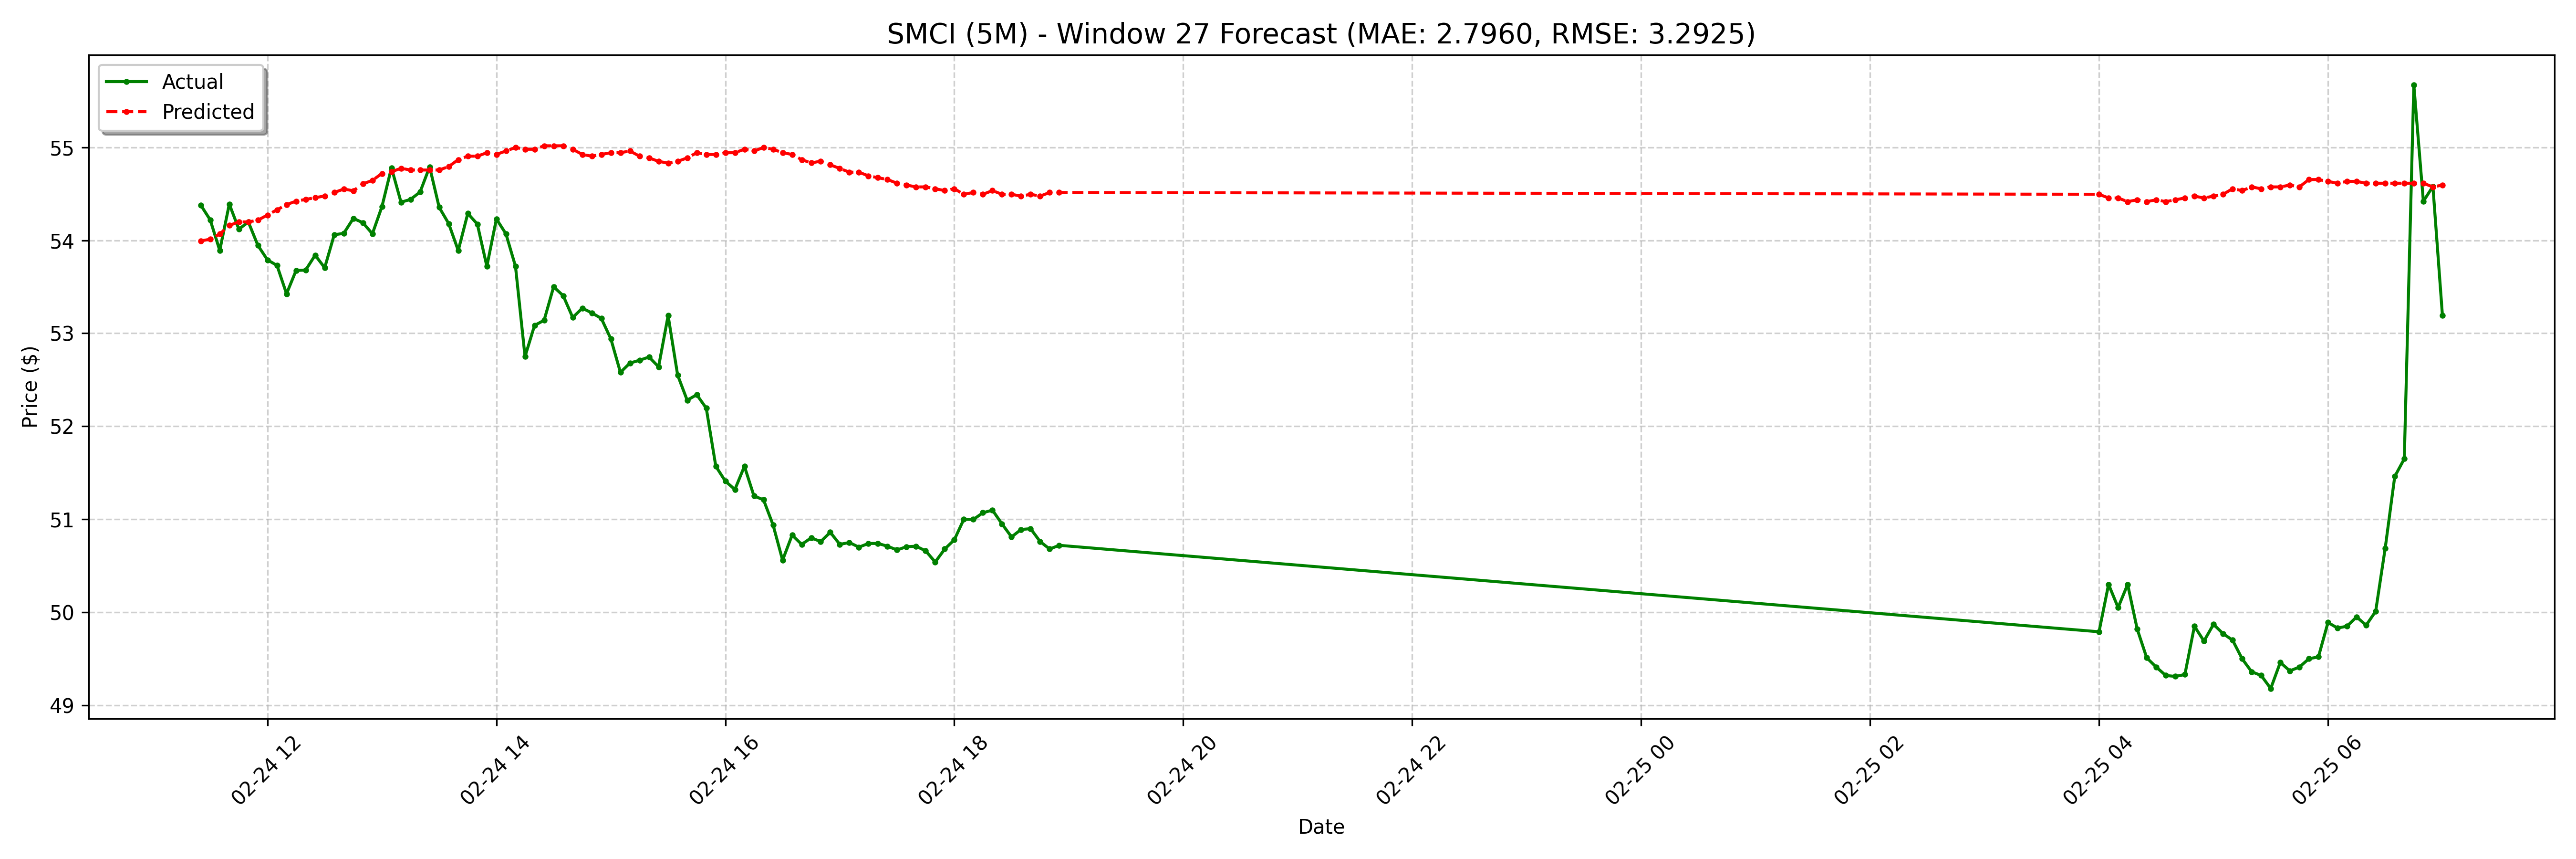

Data behind this chart, as committed beside it:
date, actual, forecast
2025-02-24 11:25:00-05:00, 54.38, 53.99
2025-02-24 11:30:00-05:00, 54.22, 54.01
2025-02-24 11:35:00-05:00, 53.89, 54.07
2025-02-24 11:40:00-05:00, 54.39, 54.16
2025-02-24 11:45:00-05:00, 54.12, 54.2
2025-02-24 11:50:00-05:00, 54.2, 54.2
2025-02-24 11:55:00-05:00, 53.95, 54.22
2025-02-24 12:00:00-05:00, 53.79, 54.27
2025-02-24 12:05:00-05:00, 53.73, 54.33
2025-02-24 12:10:00-05:00, 53.42, 54.38
2025-02-24 12:15:00-05:00, 53.68, 54.42
2025-02-24 12:20:00-05:00, 53.68, 54.44
2025-02-24 12:25:00-05:00, 53.84, 54.46
2025-02-24 12:30:00-05:00, 53.7, 54.48
2025-02-24 12:35:00-05:00, 54.06, 54.51
2025-02-24 12:40:00-05:00, 54.08, 54.55
2025-02-24 12:45:00-05:00, 54.24, 54.53
2025-02-24 12:50:00-05:00, 54.19, 54.61
2025-02-24 12:55:00-05:00, 54.07, 54.64
2025-02-24 13:00:00-05:00, 54.36, 54.72
2025-02-24 13:05:00-05:00, 54.78, 54.74
2025-02-24 13:10:00-05:00, 54.41, 54.77
2025-02-24 13:15:00-05:00, 54.44, 54.76
2025-02-24 13:20:00-05:00, 54.52, 54.76
2025-02-24 13:25:00-05:00, 54.79, 54.76
2025-02-24 13:30:00-05:00, 54.35, 54.76
2025-02-24 13:35:00-05:00, 54.18, 54.79
2025-02-24 13:40:00-05:00, 53.89, 54.87
2025-02-24 13:45:00-05:00, 54.29, 54.91
2025-02-24 13:50:00-05:00, 54.17, 54.91
2025-02-24 13:55:00-05:00, 53.72, 54.94
2025-02-24 14:00:00-05:00, 54.23, 54.92
2025-02-24 14:05:00-05:00, 54.07, 54.96
2025-02-24 14:10:00-05:00, 53.72, 55
2025-02-24 14:15:00-05:00, 52.75, 54.98
2025-02-24 14:20:00-05:00, 53.09, 54.98
2025-02-24 14:25:00-05:00, 53.14, 55.02
2025-02-24 14:30:00-05:00, 53.5, 55.02
2025-02-24 14:35:00-05:00, 53.41, 55.02
2025-02-24 14:40:00-05:00, 53.17, 54.98
2025-02-24 14:45:00-05:00, 53.27, 54.92
2025-02-24 14:50:00-05:00, 53.22, 54.91
2025-02-24 14:55:00-05:00, 53.16, 54.92
2025-02-24 15:00:00-05:00, 52.94, 54.94
2025-02-24 15:05:00-05:00, 52.58, 54.94
2025-02-24 15:10:00-05:00, 52.68, 54.96
2025-02-24 15:15:00-05:00, 52.71, 54.91
2025-02-24 15:20:00-05:00, 52.74, 54.89
2025-02-24 15:25:00-05:00, 52.64, 54.85
2025-02-24 15:30:00-05:00, 53.19, 54.83
2025-02-24 15:35:00-05:00, 52.55, 54.85
2025-02-24 15:40:00-05:00, 52.28, 54.89
2025-02-24 15:45:00-05:00, 52.34, 54.94
2025-02-24 15:50:00-05:00, 52.2, 54.92
2025-02-24 15:55:00-05:00, 51.57, 54.92
2025-02-24 16:00:00-05:00, 51.41, 54.94
2025-02-24 16:05:00-05:00, 51.32, 54.94
2025-02-24 16:10:00-05:00, 51.57, 54.98
2025-02-24 16:15:00-05:00, 51.25, 54.96
2025-02-24 16:20:00-05:00, 51.21, 55
... 68 more rows
